Photos from the image-classification dataset "dataset" in the GitHub repository fiqrikeren3-png/eqeq. Its 3 classes are: kain, kayu, metal.

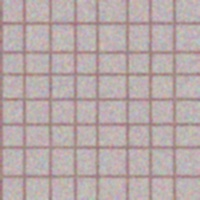
Label: kain

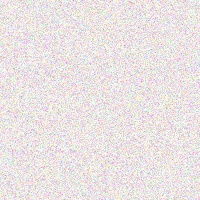
Label: metal

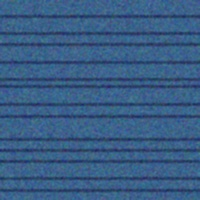
Label: kayu

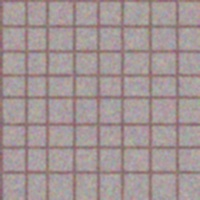
Label: kain

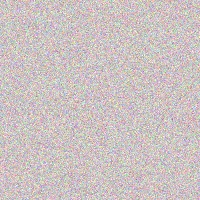
Label: metal

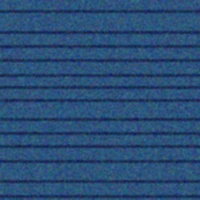
Label: kayu
